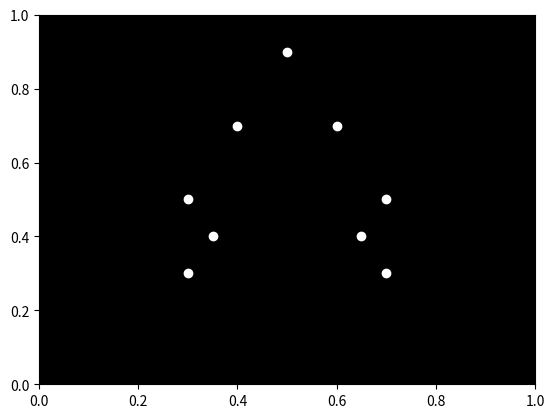

Write Python code to recreate this figure.

import numpy as np
import matplotlib.pyplot as plt
from matplotlib.animation import FuncAnimation

# Define initial positions of the points that represent body parts.
# This is a very rough representation for simplicity.
initial_positions = np.array([
    [0.5, 0.9],  # head
    [0.4, 0.7],  # left shoulder
    [0.6, 0.7],  # right shoulder
    [0.3, 0.5],  # left hip
    [0.7, 0.5],  # right hip
    [0.35, 0.4],  # left knee
    [0.65, 0.4],  # right knee
    [0.3, 0.3],  # left foot
    [0.7, 0.3]   # right foot
])

# Define the function to update the positions of the points over time.
def update(frame):
    # Calculate new positions based on frame number (time).
    # For simplicity, we assume the person is sitting down by lowering all points.
    new_positions = initial_positions - frame * 0.01
    scatter.set_offsets(new_positions)

# Set up the plot.
fig, ax = plt.subplots()
ax.set_xlim(0, 1)
ax.set_ylim(0, 1)
ax.set_facecolor('black')
scatter = ax.scatter(initial_positions[:, 0], initial_positions[:, 1], color='white')

# Create the animation.
ani = FuncAnimation(fig, update, frames=range(100), interval=50)

plt.show()
